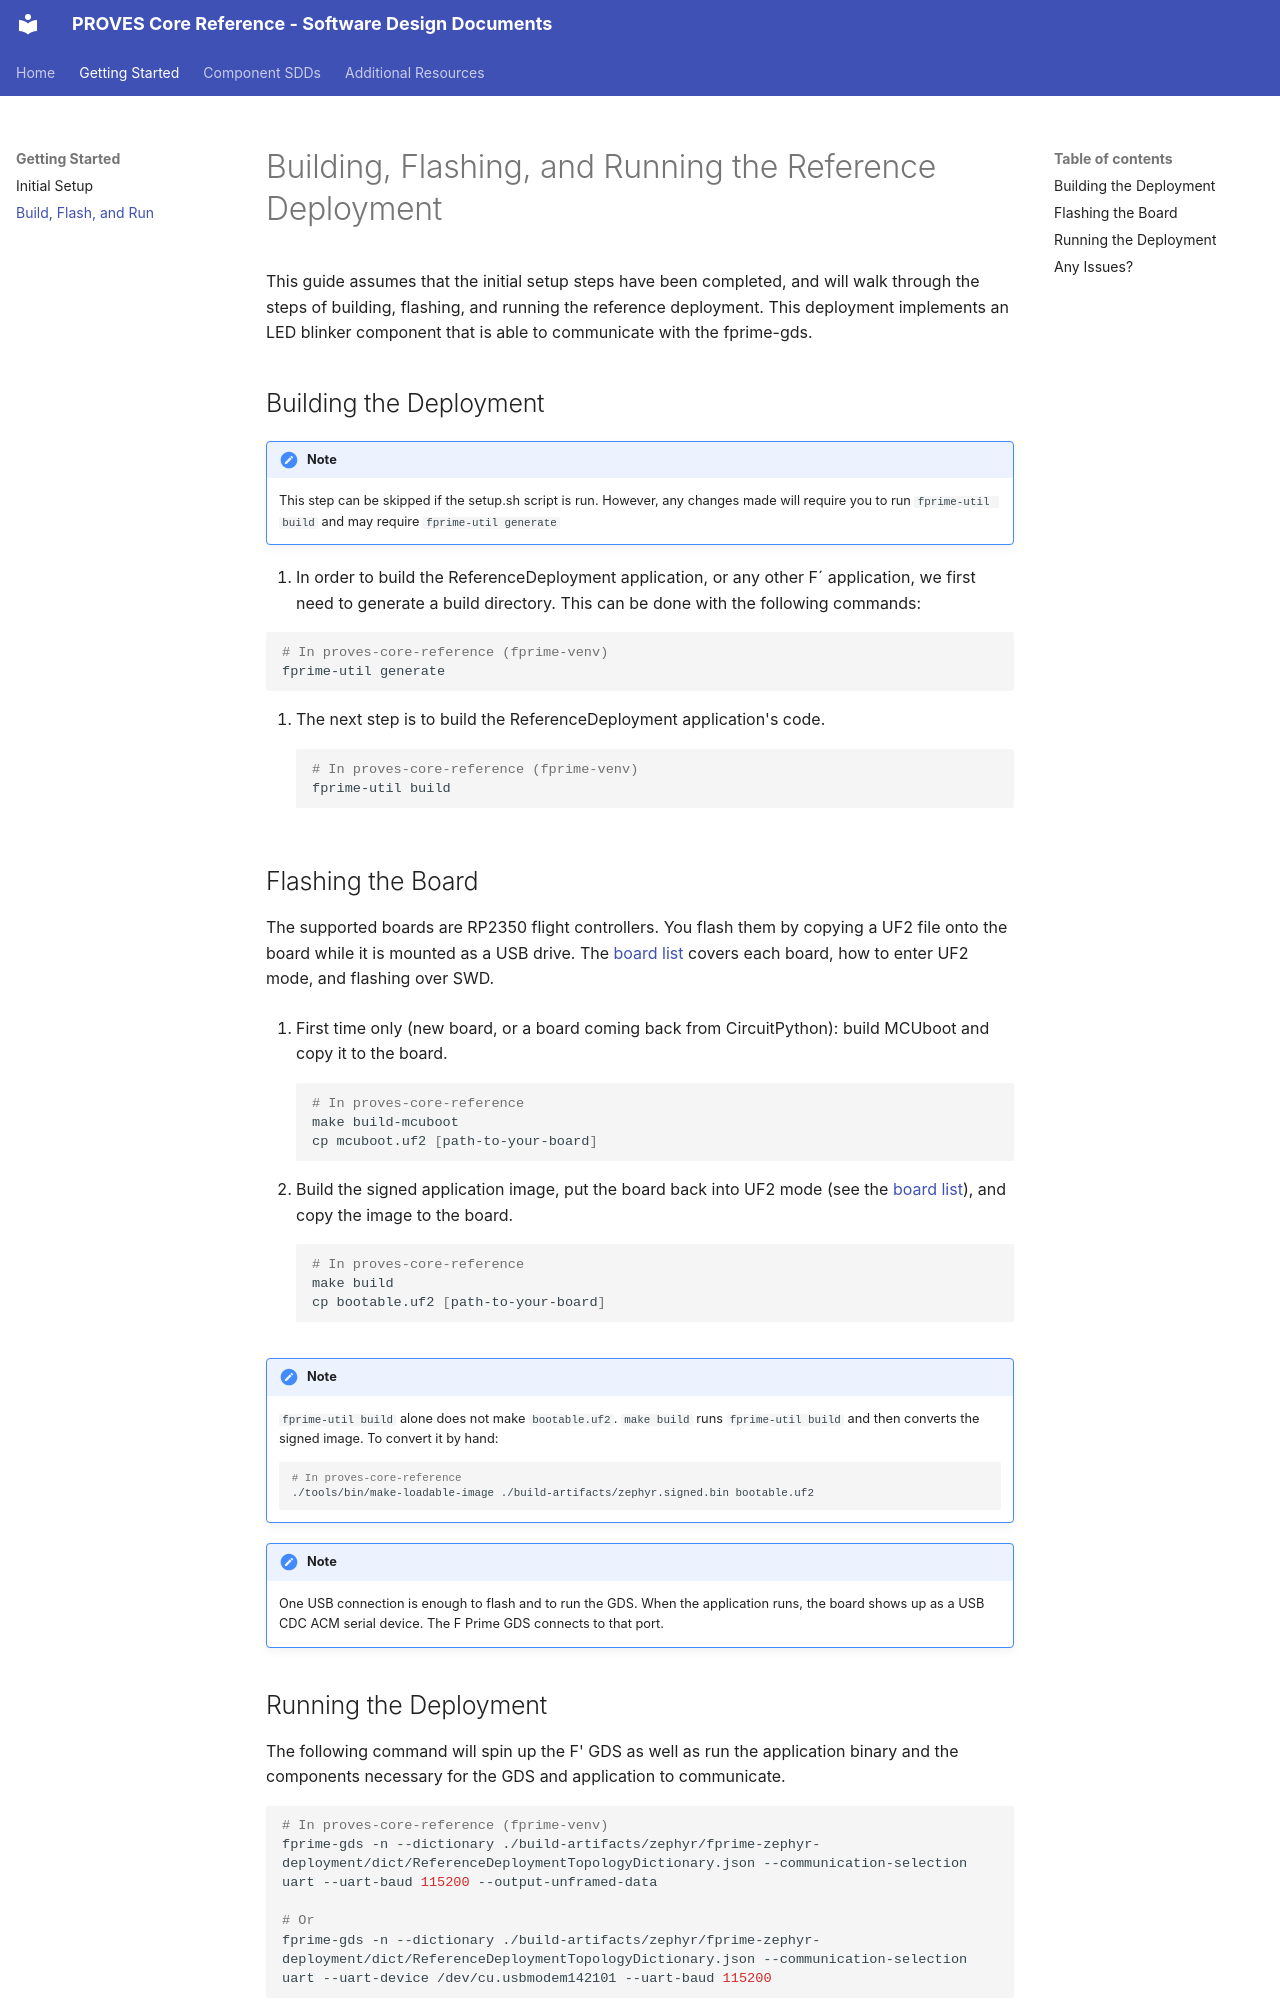

repository: Open-Source-Space-Foundation/proves-core-reference · page: getting-started/build-flash-run/index.html · generator: mkdocs

# Building, Flashing, and Running the Reference Deployment

This guide assumes that the initial setup steps have been completed, and will walk through the steps of building, flashing, and running the reference deployment. This deployment implements an LED blinker component that is able to communicate with the fprime-gds.

## Building the Deployment
!!! note
    This step can be skipped if the setup.sh script is run. However, any changes made will require you to run `fprime-util build` and may require `fprime-util generate`

1. In order to build the ReferenceDeployment application, or any other F´ application, we first need to generate a build directory. This can be done with the following commands:

```sh
# In proves-core-reference (fprime-venv)
fprime-util generate
```

2. The next step is to build the ReferenceDeployment application's code.
```sh
# In proves-core-reference (fprime-venv)
fprime-util build
```

## Flashing the Board

The supported boards are RP2350 flight controllers. You flash them by copying a UF2 file onto the board while it is mounted as a USB drive. The [board list][board-list] covers each board, how to enter UF2 mode, and flashing over SWD.

1. First time only (new board, or a board coming back from CircuitPython): build MCUboot and copy it to the board.

    ```sh
    # In proves-core-reference
    make build-mcuboot
    cp mcuboot.uf2 [path-to-your-board]
    ```

2. Build the signed application image, put the board back into UF2 mode (see the [board list][board-list]), and copy the image to the board.

    ```sh
    # In proves-core-reference
    make build
    cp bootable.uf2 [path-to-your-board]
    ```

!!! note
    `fprime-util build` alone does not make `bootable.uf2`. `make build` runs `fprime-util build` and then converts the signed image. To convert it by hand:
    ```sh
    # In proves-core-reference
    ./tools/bin/make-loadable-image ./build-artifacts/zephyr.signed.bin bootable.uf2
    ```

!!! note
    One USB connection is enough to flash and to run the GDS. When the application runs, the board shows up as a USB CDC ACM serial device. The F Prime GDS connects to that port.
